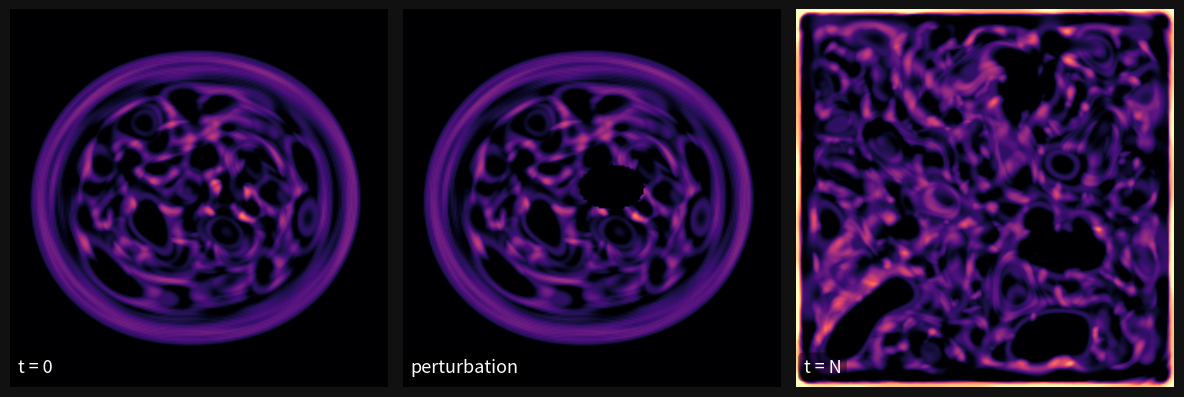

This chart was generated by the following Python code:
from __future__ import annotations

"""
Create a before -> perturbation -> after figure for a localized continuous CA.

This script simulates a small Lenia-style continuous cellular automaton,
records a stable-ish pattern, applies a visible perturbation, then continues
simulation and captures a later frame.

Output:
    static/images/books/digital-life/ch01-lenia-damage-triptych.png

Requirements:
    pip install numpy matplotlib pillow scipy

Run:
    python scripts/books/digital-life/ch01_lenia_damage_triptych.py
"""

import math
from pathlib import Path

import numpy as np
from PIL import Image
from scipy.signal import fftconvolve
import matplotlib.pyplot as plt

OUT = Path("static/images/books/digital-life/ch01-lenia-damage-triptych.png")


def gaussian_kernel(size: int = 33, sigma: float = 6.0) -> np.ndarray:
    ax = np.arange(-(size // 2), size // 2 + 1)
    xx, yy = np.meshgrid(ax, ax)
    k = np.exp(-(xx**2 + yy**2) / (2 * sigma**2))
    k /= k.sum()
    return k


def growth(u: np.ndarray, mu: float = 0.17, sigma: float = 0.035) -> np.ndarray:
    return 2.0 * np.exp(-((u - mu) ** 2) / (2 * sigma**2)) - 1.0


def init_world(n: int = 220) -> np.ndarray:
    x = np.linspace(-1, 1, n)
    y = np.linspace(-1, 1, n)
    xx, yy = np.meshgrid(x, y)

    world = np.zeros((n, n), dtype=np.float32)

    def blob(cx, cy, sx, sy, amp=1.0):
        return amp * np.exp(-(((xx - cx) / sx) ** 2 + ((yy - cy) / sy) ** 2) / 2)

    world += blob(-0.05, 0.0, 0.10, 0.07, 0.75)
    world += blob(0.08, 0.0, 0.07, 0.05, 0.70)
    world += blob(0.00, -0.06, 0.05, 0.03, 0.40)
    world += blob(-0.12, 0.04, 0.04, 0.03, 0.22)
    world += 0.004 * np.random.default_rng(5).random(world.shape)
    return np.clip(world, 0.0, 1.0)


def shift_fractional(img: np.ndarray, dx: float, dy: float) -> np.ndarray:
    ny, nx = img.shape
    fy = np.fft.fftfreq(ny)
    fx = np.fft.fftfreq(nx)
    phase = np.exp(-2j * np.pi * (fy[:, None] * dy + fx[None, :] * dx))
    shifted = np.fft.ifft2(np.fft.fft2(img) * phase).real
    return shifted.astype(np.float32)


def step(world: np.ndarray, kernel: np.ndarray, t: int, dt: float = 0.18) -> np.ndarray:
    potential = fftconvolve(world, kernel, mode="same")
    g = growth(potential, mu=0.165 + 0.004 * math.sin(t * 0.05), sigma=0.034)
    world = np.clip(world + dt * g, 0.0, 1.0)
    gx = np.gradient(world, axis=1)
    gy = np.gradient(world, axis=0)
    drift_x = float(np.mean(gx * world) * -120.0)
    drift_y = float(np.mean(gy * world) * -40.0)
    world = shift_fractional(world, drift_x, drift_y)
    return np.clip(world, 0.0, 1.0)


def perturb(world: np.ndarray) -> np.ndarray:
    h, w = world.shape
    yy, xx = np.ogrid[:h, :w]
    cx, cy = int(w * 0.55), int(h * 0.47)
    rx, ry = int(w * 0.09), int(h * 0.06)
    mask = ((xx - cx) / rx) ** 2 + ((yy - cy) / ry) ** 2 <= 1.0
    damaged = world.copy()
    damaged[mask] *= 0.0
    return damaged


def render_panel(ax, field: np.ndarray, label: str) -> None:
    ax.imshow(field, cmap="magma", interpolation="bilinear", vmin=0, vmax=1)
    ax.set_axis_off()
    ax.text(
        0.02,
        0.04,
        label,
        transform=ax.transAxes,
        fontsize=13,
        color="white",
        bbox=dict(boxstyle="round,pad=0.3", facecolor=(0, 0, 0, 0.45), edgecolor="none"),
    )


def main() -> None:
    OUT.parent.mkdir(parents=True, exist_ok=True)
    kernel = gaussian_kernel(41, 7.0)
    world = init_world()

    before = None
    damaged = None
    after = None

    for t in range(90):
        world = step(world, kernel, t)
    before = world.copy()

    damaged = perturb(before)
    world = damaged.copy()

    for t in range(90, 190):
        world = step(world, kernel, t)
    after = world.copy()

    fig = plt.figure(figsize=(12.0, 4.2), dpi=160)
    axes = [fig.add_subplot(1, 3, i + 1) for i in range(3)]
    fig.patch.set_facecolor("#111111")

    render_panel(axes[0], before, "t = 0")
    render_panel(axes[1], damaged, "perturbation")
    render_panel(axes[2], after, "t = N")

    fig.subplots_adjust(left=0.015, right=0.985, top=0.98, bottom=0.02, wspace=0.04)
    fig.savefig(OUT, facecolor=fig.get_facecolor())
    plt.close(fig)
    print(f"saved: {OUT}")


if __name__ == "__main__":
    main()
